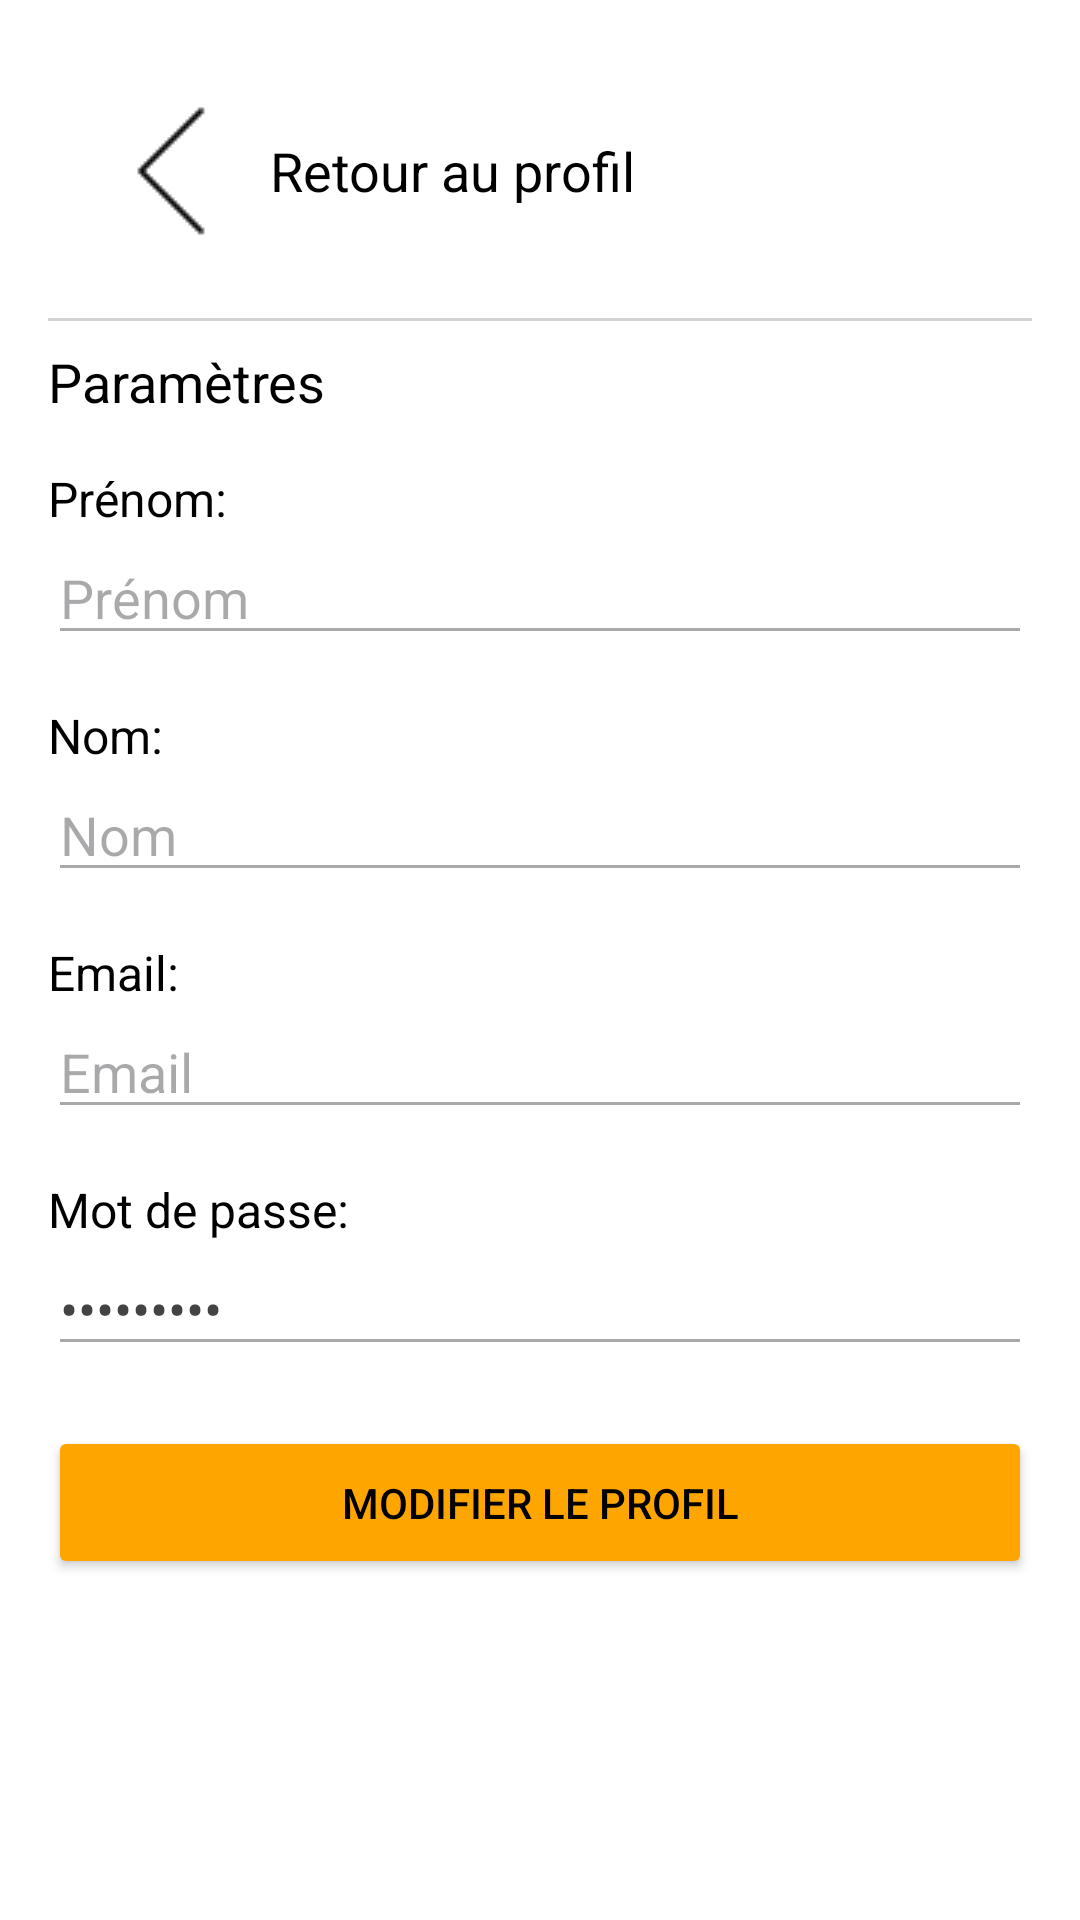

This screen was rendered from an Android layout file. Write that file and the resources it references.
<!-- AndroidManifest.xml: application theme Theme.ParisCaretaker -->
<!-- res/layout/info_account_layout.xml -->
<?xml version="1.0" encoding="utf-8"?>
<LinearLayout xmlns:android="http://schemas.android.com/apk/res/android"
    xmlns:tools="http://schemas.android.com/tools"
    android:layout_width="match_parent"
    android:layout_height="match_parent"
    android:orientation="vertical"
    android:padding="16dp"
    android:background="@color/white">

    
    <LinearLayout
        android:layout_width="match_parent"
        android:layout_height="wrap_content"
        android:orientation="horizontal"
        android:padding="16dp"
        android:background="@color/white"
        android:gravity="center_vertical"
        android:id="@+id/goBackBtn"
        android:clickable="true">

        <ImageView
            android:layout_width="wrap_content"
            android:layout_height="wrap_content"
            android:src="@drawable/icon_arrow_left"
            android:contentDescription="@string/arrow_icon" />

        <TextView
            android:layout_width="wrap_content"
            android:layout_height="wrap_content"
            android:text="Retour au profil"
            android:textSize="18sp"
            android:textColor="@color/black"
            android:layout_marginStart="8dp" />
    </LinearLayout>

    
    <View
        android:layout_width="match_parent"
        android:layout_height="1dp"
        android:background="@color/lightGray"
        android:layout_below="@id/profile_section"
        android:layout_marginVertical="8dp" />

    <LinearLayout
        android:layout_width="match_parent"
        android:layout_height="wrap_content"
        android:orientation="vertical">

        <TextView
            android:layout_width="wrap_content"
            android:layout_height="wrap_content"
            android:text="Paramètres"
            android:textSize="18sp"
            android:textColor="@color/black"
            android:layout_marginBottom="16dp" />

        
        <LinearLayout
            android:layout_width="match_parent"
            android:layout_height="wrap_content"
            android:orientation="vertical"
            android:layout_marginBottom="16dp">
            <TextView
                android:layout_width="wrap_content"
                android:layout_height="wrap_content"
                android:text="Prénom:"
                android:textSize="16sp"
                android:textColor="@color/black"
                android:layout_gravity="center_vertical" />
            <EditText
                android:id="@+id/firstName"
                android:layout_width="match_parent"
                android:layout_height="wrap_content"
                android:hint="Prénom"
                android:inputType="textPersonName"
                android:textColor="@color/darkGray"
                android:enabled="false" />
        </LinearLayout>

        
        <LinearLayout
            android:layout_width="match_parent"
            android:layout_height="wrap_content"
            android:orientation="vertical"
            android:layout_marginBottom="16dp">
            <TextView
                android:layout_width="wrap_content"
                android:layout_height="wrap_content"
                android:text="Nom:"
                android:textSize="16sp"
                android:textColor="@color/black"
                android:layout_gravity="center_vertical" />
            <EditText
                android:id="@+id/lastName"
                android:layout_width="match_parent"
                android:layout_height="wrap_content"
                android:hint="Nom"
                android:inputType="textPersonName"
                android:textColor="@color/darkGray"
                android:enabled="false" />
        </LinearLayout>

        
        <LinearLayout
            android:layout_width="match_parent"
            android:layout_height="wrap_content"
            android:orientation="vertical"
            android:layout_marginBottom="16dp">
            <TextView
                android:layout_width="wrap_content"
                android:layout_height="wrap_content"
                android:text="Email:"
                android:textSize="16sp"
                android:textColor="@color/black"
                android:layout_gravity="center_vertical" />
            <EditText
                android:id="@+id/email"
                android:layout_width="match_parent"
                android:layout_height="wrap_content"
                android:hint="Email"
                android:inputType="textEmailAddress"
                android:textColor="@color/darkGray"
                android:enabled="false" />
        </LinearLayout>

        
        <LinearLayout
            android:layout_width="match_parent"
            android:layout_height="wrap_content"
            android:orientation="vertical"
            android:layout_marginBottom="16dp">
            <TextView
                android:layout_width="wrap_content"
                android:layout_height="wrap_content"
                android:text="Mot de passe:"
                android:textSize="16sp"
                android:textColor="@color/black"
                android:layout_gravity="center_vertical" />
            <EditText
                android:id="@+id/password"
                android:layout_width="match_parent"
                android:layout_height="wrap_content"
                android:hint="Mot de passe"
                android:inputType="textPassword"
                android:text="*********"
                android:textColor="@color/darkGray"
                android:enabled="false" />
        </LinearLayout>



        <Button
            android:id="@+id/logout_btn"
            android:layout_width="match_parent"
            android:layout_height="wrap_content"
            android:text="@string/edit_profile"
            android:textColor="@android:color/black"
            android:backgroundTint="@color/buttonColor"
            android:padding="16dp"
            android:layout_marginTop="4dp"
            android:layout_alignParentBottom="true"
            />
    </LinearLayout>

</LinearLayout>
<!-- resources referenced by this layout -->
<resources>
  <color name="black">#FF000000</color>
  <color name="buttonColor">#FFA500</color>
  <color name="darkGray">#434343</color>
  <color name="lightGray">#FFD3D3D3</color>
  <color name="white">#FFFFFFFF</color>
  <!-- drawable icon_arrow_left: png bitmap (drawable, 470 bytes) -->
  <string name="arrow_icon">Icône flèche</string>
  <string name="edit_profile">Modifier le profil</string>
  <style name="Theme.ParisCaretaker" parent="Base.Theme.ParisCaretaker" />
  <style name="Base.Theme.ParisCaretaker" parent="Theme.Material3.DayNight.NoActionBar">
          
          
      </style>
</resources>
